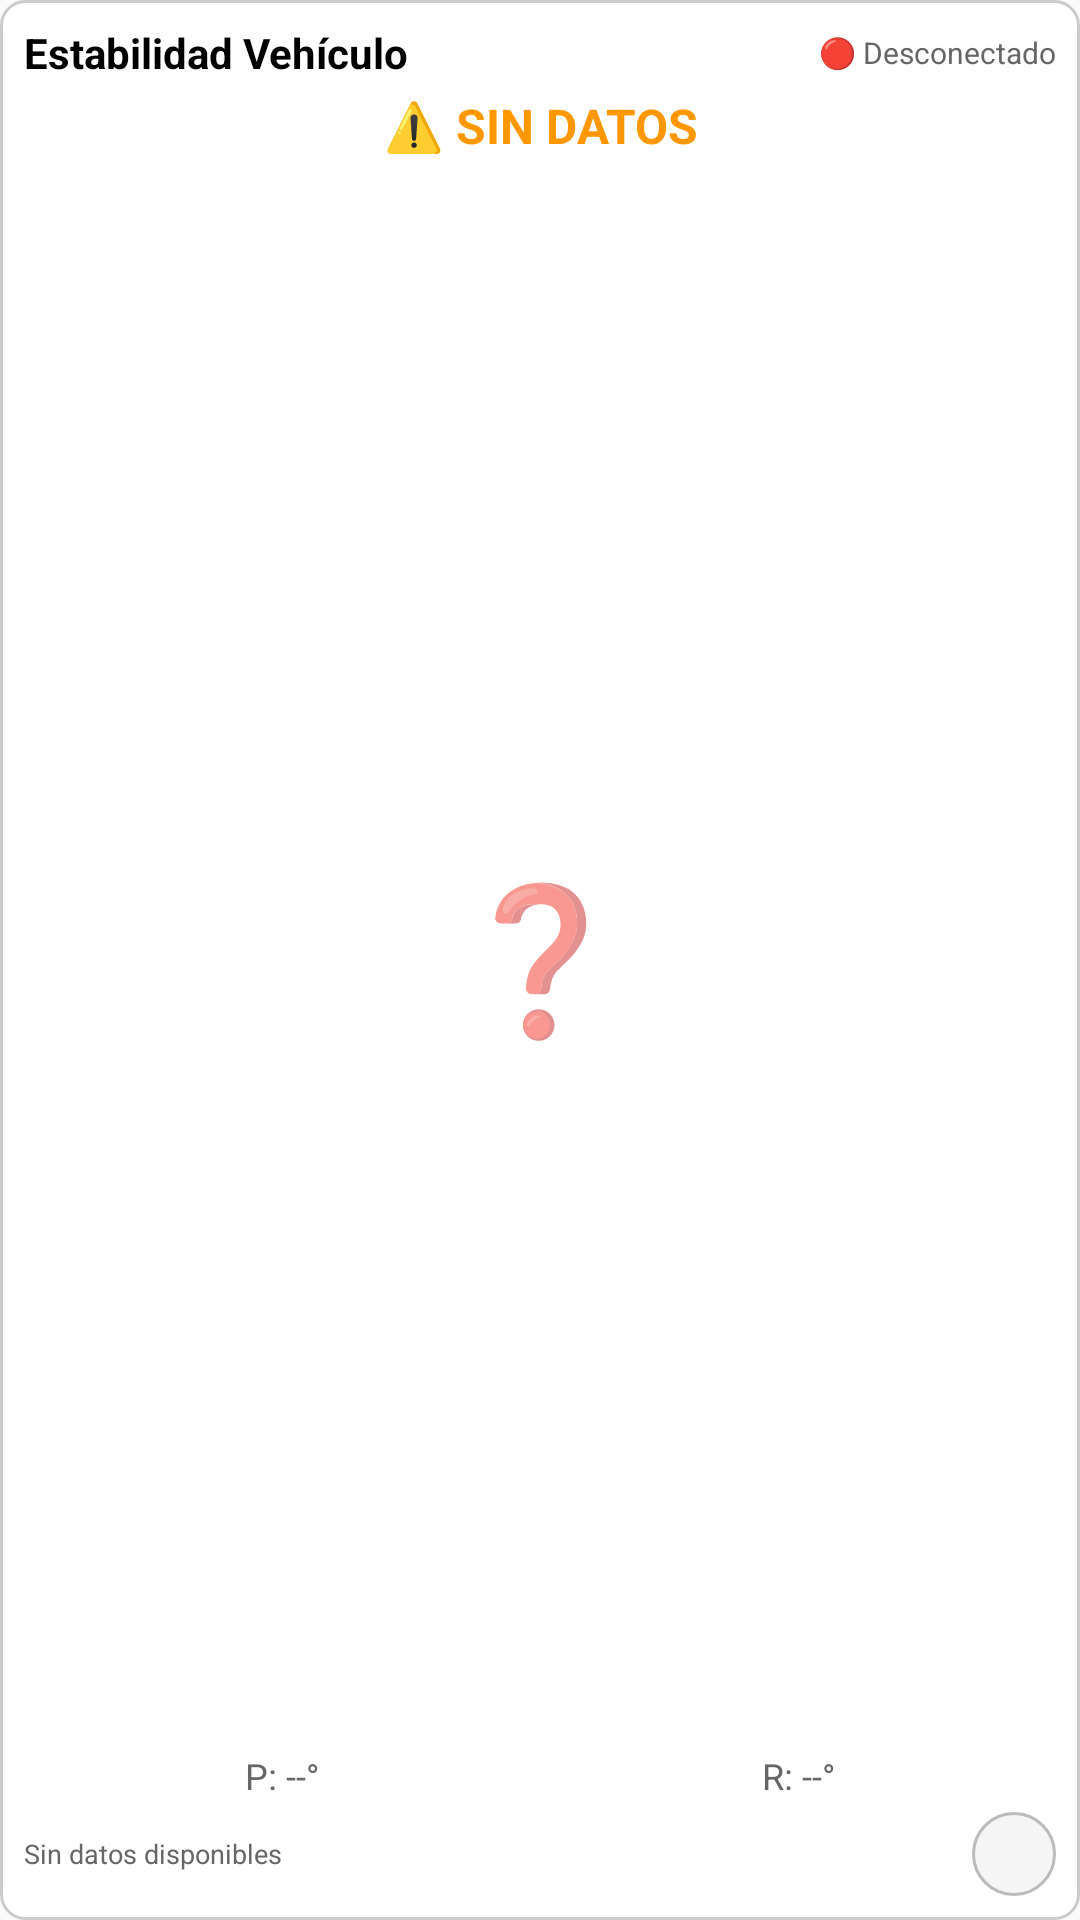

Reconstruct the res/layout file that produces this screen, plus the resources it refers to.
<!-- AndroidManifest.xml: application theme Theme.CamperGas -->
<!-- res/layout/vehicle_stability_widget.xml -->
<?xml version="1.0" encoding="utf-8"?>
<LinearLayout xmlns:android="http://schemas.android.com/apk/res/android"
    android:id="@+id/widget_container"
    android:layout_width="match_parent"
    android:layout_height="match_parent"
    android:background="@drawable/widget_background"
    android:orientation="vertical"
    android:padding="8dp">

    
    <LinearLayout
        android:layout_width="match_parent"
        android:layout_height="wrap_content"
        android:orientation="horizontal"
        android:gravity="center_vertical">

        <TextView
            android:layout_width="0dp"
            android:layout_height="wrap_content"
            android:layout_weight="1"
            android:text="Estabilidad Vehículo"
            android:textColor="#000000"
            android:textSize="14sp"
            android:textStyle="bold" />

        <TextView
            android:id="@+id/widget_connection_status"
            android:layout_width="wrap_content"
            android:layout_height="wrap_content"
            android:text="🔴 Desconectado"
            android:textColor="#666666"
            android:textSize="10sp" />

    </LinearLayout>

    
    <TextView
        android:id="@+id/widget_stability_status"
        android:layout_width="match_parent"
        android:layout_height="wrap_content"
        android:text="⚠️ SIN DATOS"
        android:textColor="#FF9800"
        android:textSize="16sp"
        android:textStyle="bold"
        android:gravity="center"
        android:layout_marginTop="4dp" />

    
    <TextView
        android:id="@+id/widget_stability_indicator"
        android:layout_width="match_parent"
        android:layout_height="0dp"
        android:layout_weight="1"
        android:layout_marginVertical="8dp"
        android:text="❓"
        android:textSize="48sp"
        android:gravity="center"
        android:contentDescription="Stability Indicator" />

    
    <LinearLayout
        android:layout_width="match_parent"
        android:layout_height="wrap_content"
        android:orientation="horizontal"
        android:gravity="center">

        <TextView
            android:id="@+id/widget_pitch_value"
            android:layout_width="0dp"
            android:layout_height="wrap_content"
            android:layout_weight="1"
            android:text="P: --°"
            android:textColor="#666666"
            android:textSize="12sp"
            android:gravity="center" />

        <TextView
            android:id="@+id/widget_roll_value"
            android:layout_width="0dp"
            android:layout_height="wrap_content"
            android:layout_weight="1"
            android:text="R: --°"
            android:textColor="#666666"
            android:textSize="12sp"
            android:gravity="center" />

    </LinearLayout>

    
    <LinearLayout
        android:layout_width="match_parent"
        android:layout_height="wrap_content"
        android:orientation="horizontal"
        android:gravity="center_vertical"
        android:layout_marginTop="4dp">

        <TextView
            android:id="@+id/widget_last_update"
            android:layout_width="0dp"
            android:layout_height="wrap_content"
            android:layout_weight="1"
            android:text="Sin datos disponibles"
            android:textColor="#666666"
            android:textSize="9sp"
            android:gravity="start" />

        <ImageButton
            android:id="@+id/widget_refresh_button"
            android:layout_width="28dp"
            android:layout_height="28dp"
            android:background="@drawable/widget_button_background"
            android:src="@drawable/ic_refresh"
            android:contentDescription="Refresh"
            android:scaleType="centerInside" />

    </LinearLayout>

</LinearLayout>
<!-- resources referenced by this layout -->
<resources>
  <!-- drawable widget_background (drawable) -->
  <?xml version="1.0" encoding="utf-8"?>
  <shape xmlns:android="http://schemas.android.com/apk/res/android">
      <solid android:color="#FFFFFF" />
      <stroke 
          android:width="1dp" 
          android:color="#CCCCCC" />
      <corners android:radius="8dp" />
  </shape>
  <!-- drawable widget_button_background (drawable) -->
  <?xml version="1.0" encoding="utf-8"?>
  <shape xmlns:android="http://schemas.android.com/apk/res/android">
      <solid android:color="#F5F5F5" />
      <stroke 
          android:width="1dp" 
          android:color="#BBBBBB" />
      <corners android:radius="16dp" />
  </shape>
  <style name="Theme.CamperGas" parent="android:Theme.Material.Light.NoActionBar" />
</resources>
